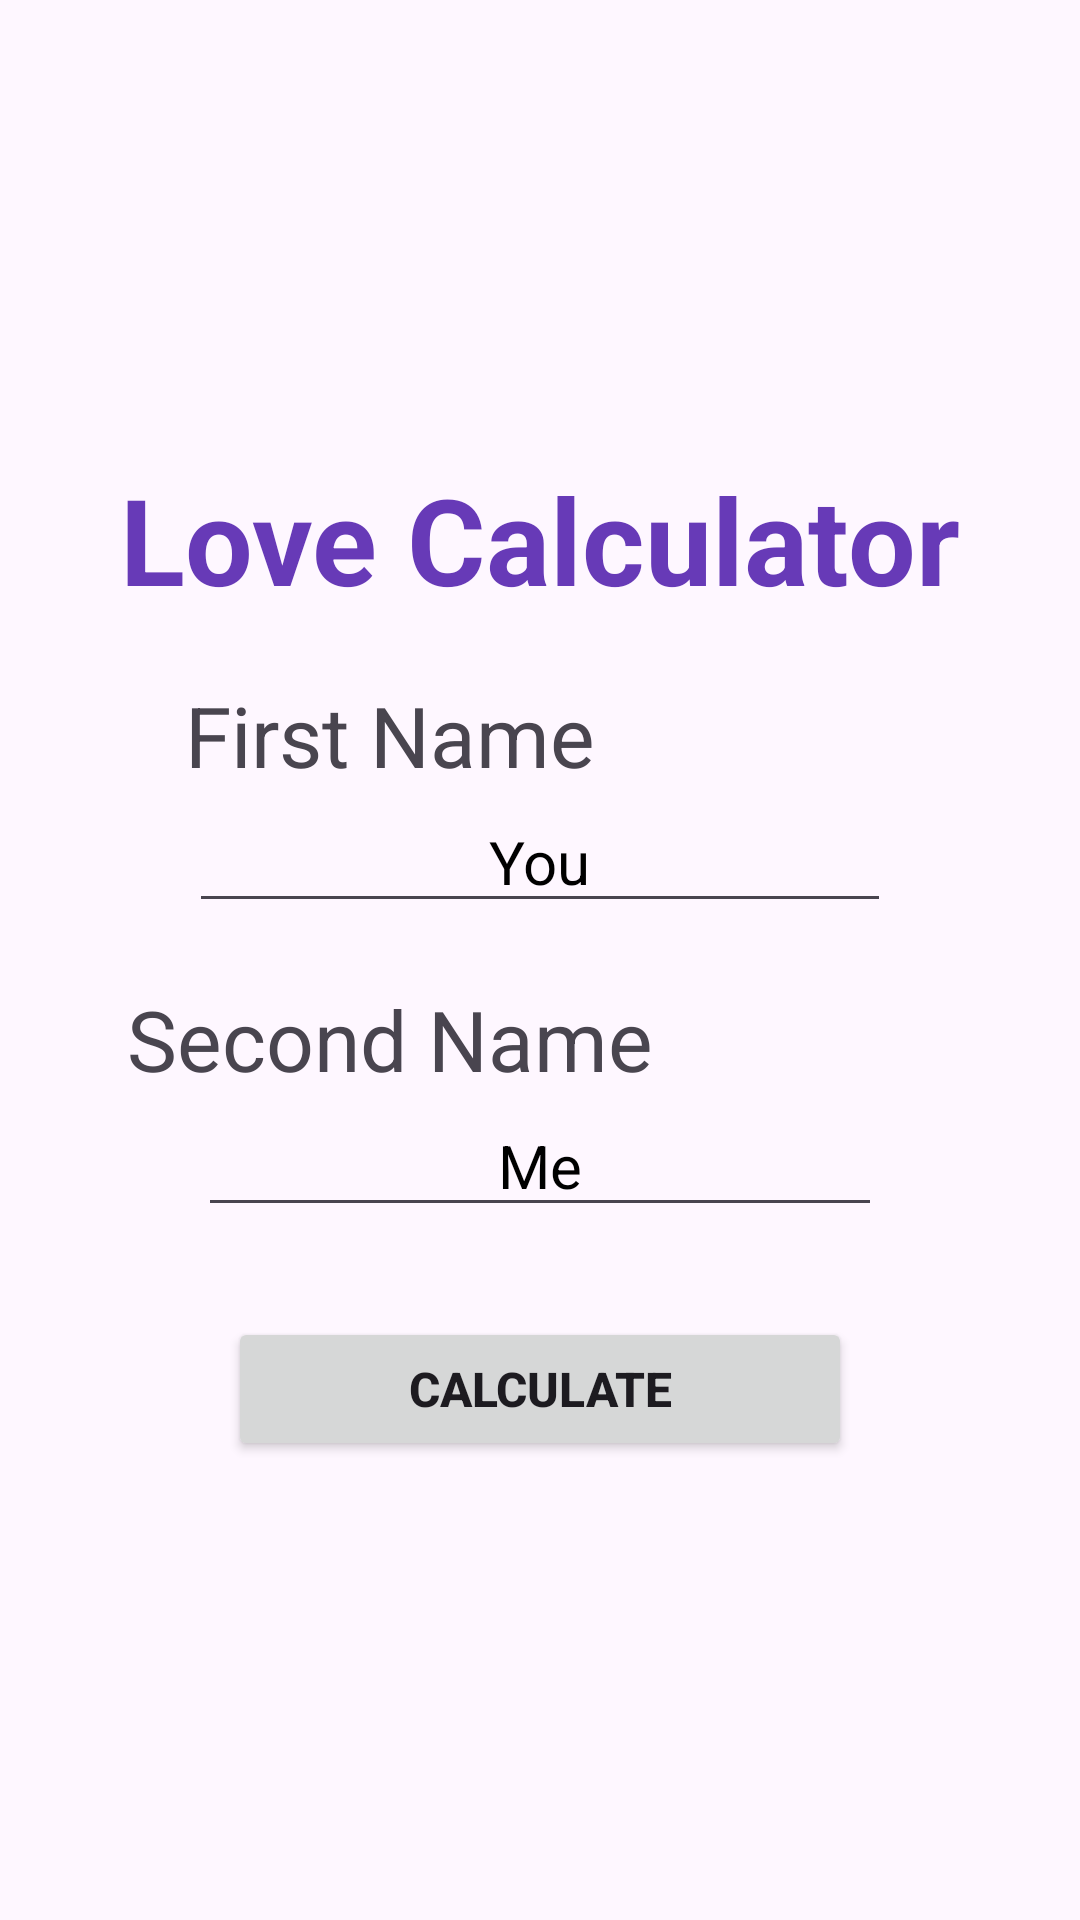

Reconstruct the res/layout file that produces this screen, plus the resources it refers to.
<!-- AndroidManifest.xml: application theme Theme.LoveAPI -->
<!-- res/layout/fragment_love_calculator.xml -->
<?xml version="1.0" encoding="utf-8"?>
<LinearLayout xmlns:android="http://schemas.android.com/apk/res/android"
    xmlns:tools="http://schemas.android.com/tools"
    android:layout_width="match_parent"
    android:layout_height="match_parent"
    android:gravity="center"
    android:orientation="vertical"
    tools:context=".ui.fragments.loveCalculator.LoveCalculatorFragment">

    <TextView
        android:layout_width="wrap_content"
        android:layout_height="wrap_content"
        android:text="@string/love_calculator"
        android:textColor="#673AB7"
        android:textSize="40sp"
        android:textStyle="bold" />

    <TextView
        android:layout_width="wrap_content"
        android:layout_height="wrap_content"
        android:layout_marginTop="20dp"
        android:layout_marginEnd="50dp"
        android:text="@string/first_name"
        android:textSize="28sp" />

    <EditText
        android:id="@+id/et_1"
        android:layout_width="wrap_content"
        android:layout_height="wrap_content"
        android:hint="@string/you"
        android:paddingHorizontal="100dp"
        android:textColorHint="@color/black"
        android:textSize="20sp" />

    <TextView
        android:layout_width="wrap_content"
        android:layout_height="wrap_content"
        android:layout_marginTop="20dp"
        android:layout_marginEnd="50dp"
        android:text="@string/second_name"
        android:textSize="28sp" />

    <EditText
        android:id="@+id/et_2"
        android:layout_width="wrap_content"
        android:layout_height="wrap_content"
        android:hint="@string/me"
        android:paddingHorizontal="100dp"
        android:textColorHint="@color/black"
        android:textSize="20sp"
        tools:ignore="LabelFor" />

    <Button
        android:id="@+id/btn_calculate"
        android:layout_width="wrap_content"
        android:layout_height="wrap_content"
        android:layout_marginTop="30dp"
        android:paddingHorizontal="60dp"
        android:text="@string/calculate"
        android:textSize="16sp"
        android:textStyle="bold" />

</LinearLayout>
<!-- resources referenced by this layout -->
<resources>
  <string name="calculate">Calculate</string>
  <string name="first_name">First Name</string>
  <string name="love_calculator">Love Calculator</string>
  <string name="me">Me</string>
  <string name="second_name">Second Name</string>
  <string name="you">You</string>
  <style name="Theme.LoveAPI" parent="Base.Theme.LoveAPI" />
  <style name="Base.Theme.LoveAPI" parent="Theme.Material3.DayNight.NoActionBar">
          
          
      </style>
  <!-- not gathered from this repository: default colours our renderer supplied (Android Studio template values) -->
  <color name="black">#FF000000</color>
</resources>
